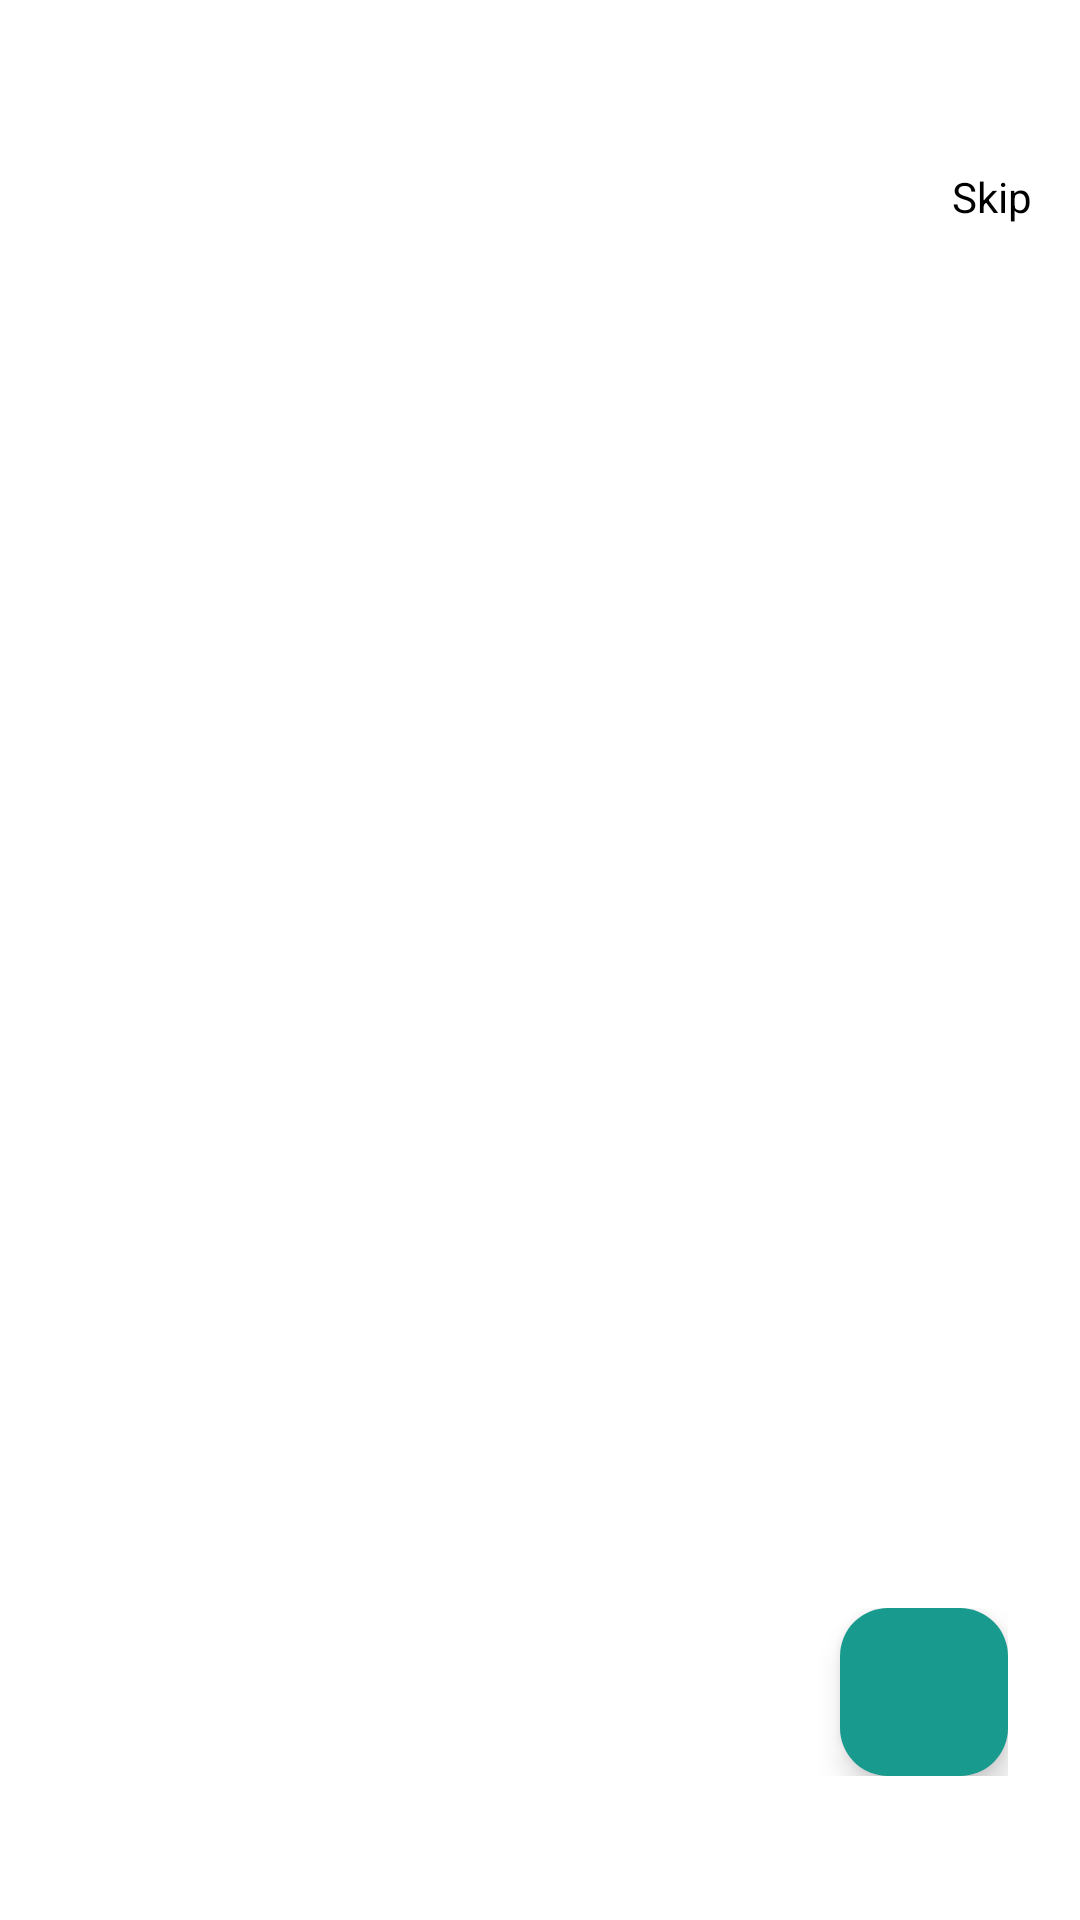

Here is an Android app screen rendered from its layout file. Give the layout XML and the strings, colors and styles it references.
<!-- AndroidManifest.xml: application theme Theme.ParkinsonsDiseaseDetectionSystem -->
<!-- res/layout/activity_onboarding.xml -->
<?xml version="1.0" encoding="utf-8"?>
<androidx.constraintlayout.widget.ConstraintLayout
    xmlns:android="http://schemas.android.com/apk/res/android"
    xmlns:app="http://schemas.android.com/apk/res-auto"
    android:layout_width="match_parent"
    android:layout_height="match_parent"
    android:background="@color/white"
    >

    
    <TextView
        android:id="@+id/btn_skip"
        android:layout_width="wrap_content"
        android:layout_height="wrap_content"
        android:text="Skip"
        android:textColor="@color/black"
        android:textSize="14sp"
        android:clickable="true"
        android:focusable="true"
        app:layout_constraintTop_toTopOf="parent"
        app:layout_constraintEnd_toEndOf="parent"
        android:layout_marginTop="56dp"
        android:layout_marginEnd="16dp"/>

    
    <androidx.viewpager2.widget.ViewPager2
        android:id="@+id/view_pager"
        android:layout_width="0dp"
        android:layout_height="0dp"
        app:layout_constraintTop_toBottomOf="@id/btn_skip"
        app:layout_constraintBottom_toTopOf="@id/bottom_layout"
        app:layout_constraintStart_toStartOf="parent"
        app:layout_constraintEnd_toEndOf="parent" />

    
    <LinearLayout
        android:id="@+id/bottom_layout"
        android:layout_width="0dp"
        android:layout_height="wrap_content"
        android:orientation="horizontal"
        android:paddingHorizontal="24dp"
        android:gravity="center_vertical"
        app:layout_constraintBottom_toBottomOf="parent"
        app:layout_constraintStart_toStartOf="parent"
        app:layout_constraintEnd_toEndOf="parent"
        android:layout_marginBottom="48dp">

        
        <com.google.android.material.tabs.TabLayout
            android:id="@+id/tab_layout"
            android:layout_width="wrap_content"
            android:layout_height="wrap_content"
            app:tabIndicatorHeight="0dp"
            app:tabGravity="center"
            app:tabMode="fixed"
            app:tabIndicator="@null"
            android:background="@android:color/transparent"
            app:tabRippleColor="@android:color/transparent"
            app:tabMinWidth="0dp"
            app:tabMaxWidth="16dp"
            app:tabPaddingStart="0dp"
            app:tabPaddingEnd="0dp"
            android:clipToPadding="false"
            android:paddingHorizontal="2dp" />

        
        <Space
            android:layout_width="0dp"
            android:layout_height="wrap_content"
            android:layout_weight="1" />

        
        <com.google.android.material.floatingactionbutton.FloatingActionButton
            android:id="@+id/btn_next"
            android:layout_width="56dp"
            android:layout_height="56dp"
            android:src="@drawable/ic_arrow_forward"
            app:tint="@color/white"
            android:contentDescription="Next"
            android:backgroundTint="@color/colorPrimary" />
    </LinearLayout>

</androidx.constraintlayout.widget.ConstraintLayout>
<!-- resources referenced by this layout -->
<resources>
  <color name="black">#FF000000</color>
  <color name="colorPrimary">#199A8E</color>
  <color name="white">#FFFFFFFF</color>
  <style name="Theme.ParkinsonsDiseaseDetectionSystem" parent="Base.Theme.ParkinsonsDiseaseDetectionSystem" />
  <style name="Base.Theme.ParkinsonsDiseaseDetectionSystem" parent="Theme.Material3.DayNight.NoActionBar">
          
          <item name="colorPrimary">@color/colorPrimary</item>
          
          
          <item name="colorControlActivated">@color/colorPrimary</item>
      </style>
</resources>
